Run: headless pygame with SDL's dummy video driver; simulated clock (each Clock.tick advances the game by its frame time, no real sleeping); random seed 0; keys injected as events and as key.get_pressed() state; no mouse input.
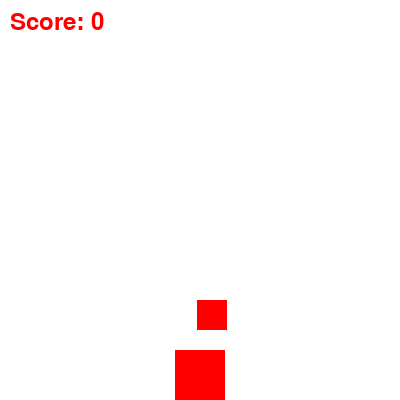
Frame 1 of 4 · flips 1–60 · no input
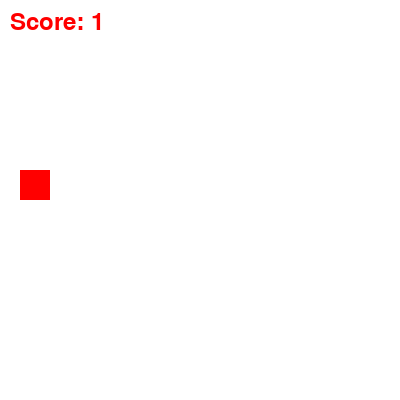
Frame 2 of 4 · flips 61–180 · tapped SPACE, RETURN · held RIGHT (→), D
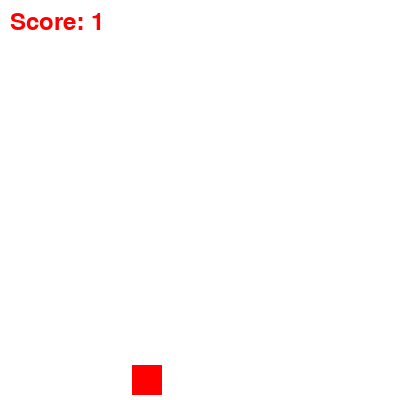
Frame 3 of 4 · flips 181–300 · held DOWN (↓), S
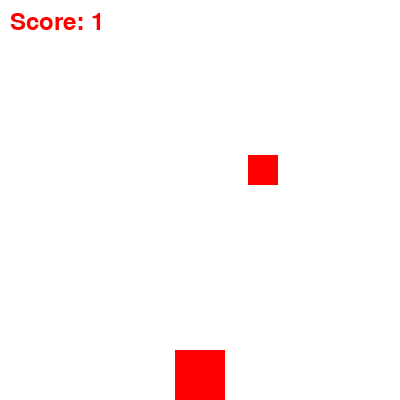
Frame 4 of 4 · flips 301–420 · held LEFT (←), A, UP (↑), W

The pygame program that drew these frames:

import pygame
import random

# Initialize Pygame
pygame.init()

# Constants
WIDTH, HEIGHT = 400, 400
WHITE = (255, 255, 255)
RED = (255, 0, 0)

# Create the game window
screen = pygame.display.set_mode((WIDTH, HEIGHT))
pygame.display.set_caption("Catch the Falling Object")

# Player
player = pygame.Rect(WIDTH // 2 - 25, HEIGHT - 50, 50, 50)

# Objects
object_width = 30
object_height = 30
object_x = random.randint(0, WIDTH - object_width)
object_y = 0

# Game loop
clock = pygame.time.Clock()
score = 0

running = True
while running:
    for event in pygame.event.get():
        if event.type == pygame.QUIT:
            running = False

    # Move the player
    keys = pygame.key.get_pressed()
    if keys[pygame.K_LEFT]:
        player.x -= 5
    if keys[pygame.K_RIGHT]:
        player.x += 5

    # Move the falling object
    object_y += 5

    # Check if the player catches the object
    if player.colliderect(pygame.Rect(object_x, object_y, object_width, object_height)):
        object_x = random.randint(0, WIDTH - object_width)
        object_y = 0
        score += 1

    # Check if the object reaches the bottom
    if object_y > HEIGHT:
        object_x = random.randint(0, WIDTH - object_width)
        object_y = 0

    # Clear the screen
    screen.fill(WHITE)

    # Draw the player and the falling object
    pygame.draw.rect(screen, RED, player)
    pygame.draw.rect(screen, RED, (object_x, object_y, object_width, object_height))

    # Display the score
    font = pygame.font.Font(None, 36)
    score_text = font.render(f"Score: {score}", True, RED)
    screen.blit(score_text, (10, 10))

    pygame.display.update()

    # Control game speed
    clock.tick(30)

# Quit the game
pygame.quit()
